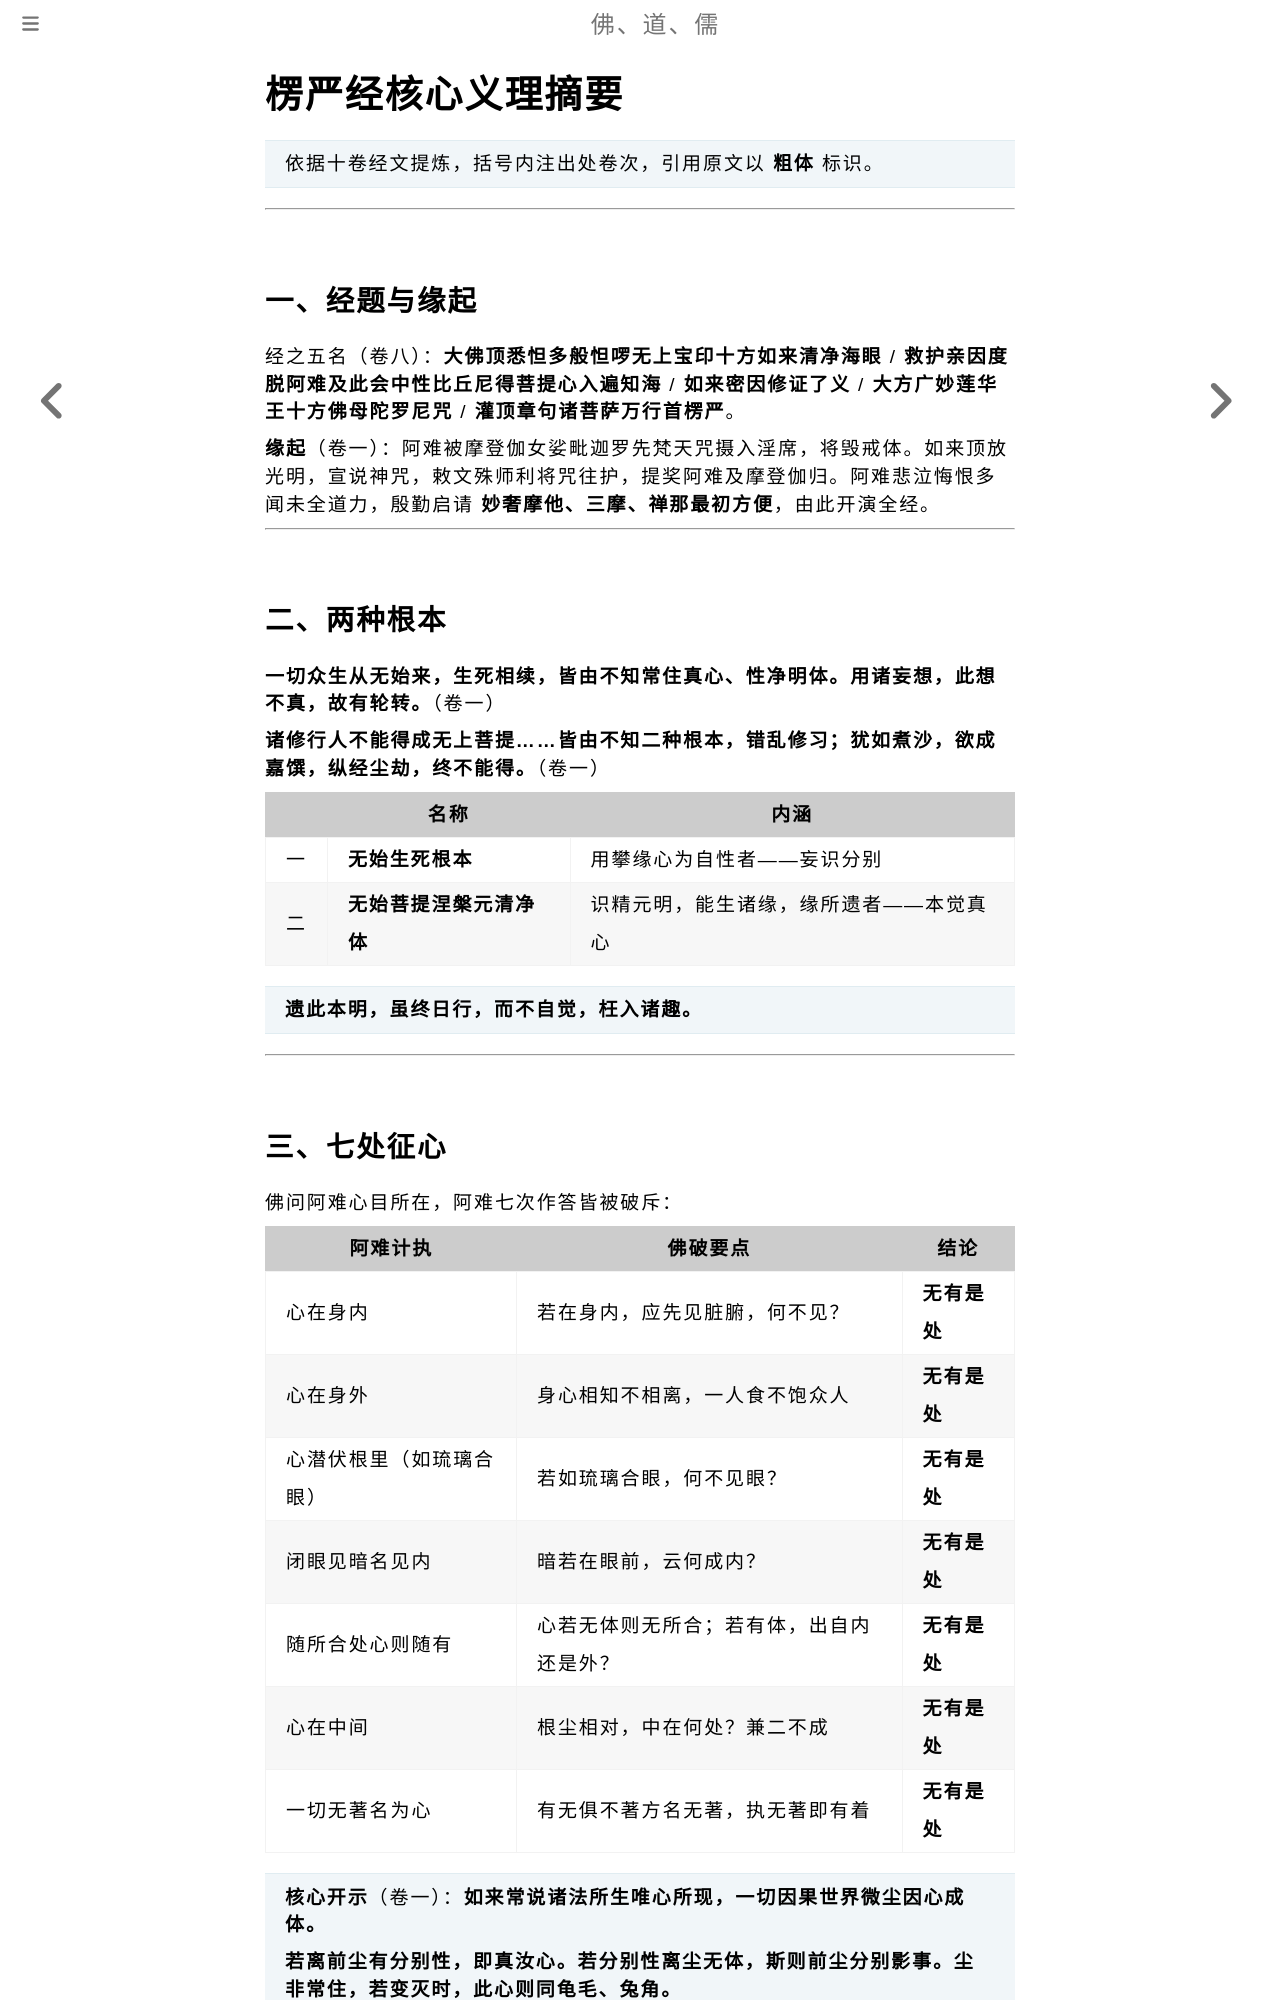

repository: fodaoru/fodaoru.github.io · page: Buddhism/LengYanJing/Summary.html · generator: mdbook

# 楞严经核心义理摘要

> 依据十卷经文提炼，括号内注出处卷次，引用原文以 **粗体** 标识。

---

## 一、经题与缘起

经之五名（卷八）：**大佛顶悉怛多般怛啰无上宝印十方如来清净海眼** / **救护亲因度脱阿难及此会中性比丘尼得菩提心入遍知海** / **如来密因修证了义** / **大方广妙莲华王十方佛母陀罗尼咒** / **灌顶章句诸菩萨万行首楞严**。

**缘起**（卷一）：阿难被摩登伽女娑毗迦罗先梵天咒摄入淫席，将毁戒体。如来顶放光明，宣说神咒，敕文殊师利将咒往护，提奖阿难及摩登伽归。阿难悲泣悔恨多闻未全道力，殷勤启请 **妙奢摩他、三摩、禅那最初方便**，由此开演全经。

---

## 二、两种根本

**一切众生从无始来，生死相续，皆由不知常住真心、性净明体。用诸妄想，此想不真，故有轮转。**（卷一）

**诸修行人不能得成无上菩提……皆由不知二种根本，错乱修习；犹如煮沙，欲成嘉馔，纵经尘劫，终不能得。**（卷一）

| | 名称 | 内涵 |
|---|------|------|
| 一 | **无始生死根本** | 用攀缘心为自性者——妄识分别 |
| 二 | **无始菩提涅槃元清净体** | 识精元明，能生诸缘，缘所遗者——本觉真心 |

> **遗此本明，虽终日行，而不自觉，枉入诸趣。**

---
